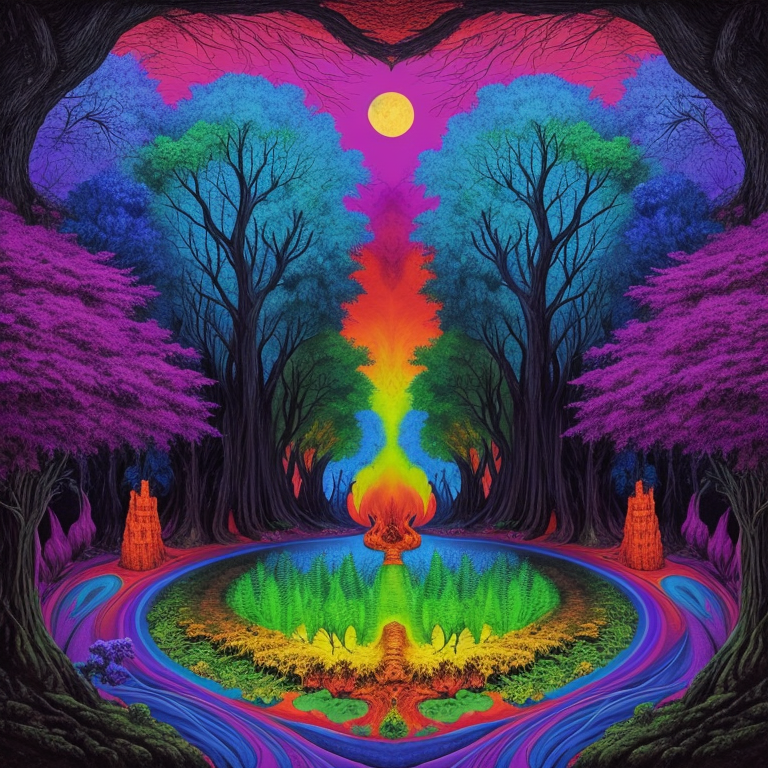
Generation parameters embedded in this image by AUTOMATIC1111 Stable Diffusion web UI or a fork of it (Forge, ...) (PNG 'parameters' text chunk):
psychedelic album art inspired by fantasy forest books, traps and trolls, zork, atari, modern remastered, 16k, ultra-detailed, 16k, maximum resolution, fantasy adventure legend, dark fantasy, night, style-paintmagic, style-swirlmagic, Scottish, secrets, danger, treasure, adventure, earthcore
Negative prompt: bad_pictures
Steps: 150, Sampler: Euler a, CFG scale: 7, Seed: 149020508, Size: 768x768, Model hash: 0b60dcad46, Model: ChilloutMix_chilloutmix_NiPrunedFp16Fix
Template: psychedelic album art inspired by fantasy forest books, traps and trolls, zork, atari, modern remastered, 16k, ultra-detailed, 16k, maximum resolution, fantasy adventure legend, dark fantasy, __pop__, __rainbow__, __ethnicity__, secrets, danger, treasure, adventure, earthcore
Negative Template: __bad__